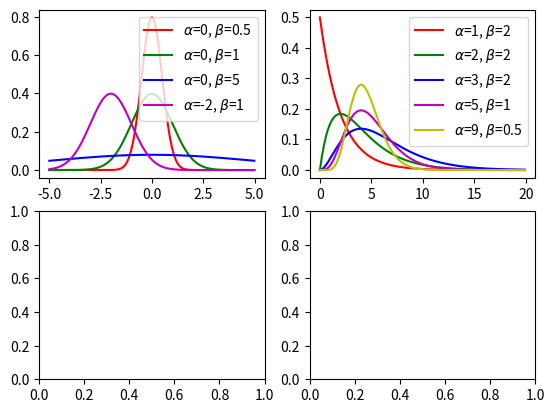

Reproduce this figure in Python. (Note: this script raises an exception after producing the figure.)
import matplotlib.pyplot as plt 
import numpy as np 
from scipy import stats
import sys

mu = 0
sigma = 0.5
x=np.arange(-5,5,0.01)
fig=plt.figure() 
ax1=fig.add_subplot(2,2,1)
ax2=fig.add_subplot(2,2,2) 
ax3=fig.add_subplot(2,2,3) 
ax4=fig.add_subplot(2,2,4) 

mu_array=[0,0,0,-2]
sigma_array=[0.5,1,5,1]
colors=["red","green","blue","m"]
gauss_labelstr='$\\alpha$=%.1g, $\\beta$=%.1g'
i=0
for mu in mu_array:
	sigma=sigma_array[i]
	y= stats.norm.pdf(x,mu,sigma)
	ax1.plot(x,y,color=colors[i], linestyle="-", label=(gauss_labelstr %(mu,sigma)))
	i+=1

ax1.legend(loc='best') 
#ax1.xlabel('x')
#ax1.ylabel('Probability density')


x=np.arange(0,20,0.1)
alpha_array=[1,2,3,5,9]
beta_array=[2,2,2,1,0.5]
colors=["red","green","blue","m","y"]
i=0
gamma_labelstr='$\\alpha$=%.1g, $\\beta$=%.1g'
for alpha in alpha_array:
	beta = beta_array[i]
	y= stats.gamma.pdf(x,alpha,0,beta)
	ax2.plot(x,y,color=colors[i], linestyle="-", label=(gamma_labelstr %(alpha,beta)))
	i+=1
ax2.legend(loc='best') 

mu = float(sys.argv[1])
sigma = float(sys.argv[2])
step=sigma/100
x=np.arange(0-sigma*4,sigma*4,step)
y= stats.norm.pdf(x,mu,sigma)
ax3.plot(x,y,color="r", linestyle="-", label=(gauss_labelstr %(mu,sigma)))
ax3.xaxis.get_major_formatter().set_powerlimits((0,1)) 
ax3.legend(loc='best') 

alpha = float(sys.argv[3])
beta = float(sys.argv[4])
step=beta/100
x=np.arange(0,beta*10, step)
y= stats.gamma.pdf(x,alpha,0,beta)
ax4.plot(x,y,color="r", linestyle="-", label=(gamma_labelstr %(alpha,beta)))
ax4.xaxis.get_major_formatter().set_powerlimits((0,1)) 
ax4.legend(loc='best') 


fig.suptitle('alpha=%f beta=%f' %(alpha,beta))
plt.show()
